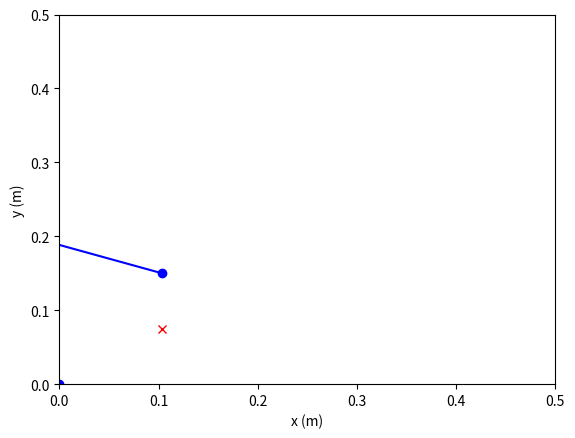

This figure's Python source: (Note: this script raises an exception after producing the figure.)
import math

import numpy
import numpy as np
from numpy import sin, cos, arctan2
import matplotlib.pyplot as plt

# ** RETURN VALUE ** 'joint_positions' is a list contains joint state in the form as following:
# [position_0, position1_0, position2_0]
# each elements position_i is a 4 orders 'numpy.ndarray', which specify a column vector
#  ie:
#    position_0 = np.array([0, 0, 0, 1]).T

l_1 = 0.2284
l_2 = 0.1897
d_1 = 0
d_2 = 0
alpha_1 = 0
alpha_2 = 0
constant_err = 0.170
gripper_err = 0.038
raise_height = 0.1
gripper_height = 0.075


# FIXME: adjust the left parameter


def dh_matrix(delta, d, a, alpha):  # transform matrix of DH
    return np.array([[cos(delta), -sin(delta) * cos(alpha), sin(delta) * sin(alpha), a * cos(delta)],
                     [sin(delta), cos(delta) * cos(alpha), -cos(delta) * sin(alpha), a * sin(delta)],
                     [0, sin(alpha), cos(alpha), d],
                     [0, 0, 0, 1]])


# def fk(theta_1, theta_2):
#     position_0 = np.array([0, 0, 0, 1]).T  # transpose, column vector
#     position_1 = np.array([0, 0, 0, 1]).T
#     position_2 = np.array([0, 0, 0, 1]).T
#     position1_0 = dh_matrix(theta_1, d_1, l_1, alpha_1).dot(position_1)  # results of end of link1 position
#     position2_0 = dh_matrix(theta_1, d_1, l_1, alpha_1).dot(dh_matrix(theta_2, d_2, l_2, alpha_2)).dot(
#         position_2)  # link2
#     return [position_0, position1_0, position2_0]  # positions of links' end


# def fk_solver(theta_1, theta_2, show):  # theta_2 multiply a minus here because we use upper elbow
#     print('RUNNING INTO FK_SOLVER')
#     theta_1_rad = np.radians(theta_1)
#     theta_2_rad = np.radians(-theta_2)
#     if show:
#         print('[INFO] Input [theta_1 theta_2] in degree:', [theta_1, -theta_2])
#     joint_positions = fk(theta_1_rad, theta_2_rad)
#     if show:
#         position_plot(joint_positions)
#     return joint_positions


def ik(des_position_3_1, show_error):
    if show_error:
        print('[INFO] destination in ik is (minus error):', des_position_3_1)
    position_0 = np.array([0, 0, 0, 1]).T
    position_1 = np.array([0, 0, 0, 1]).T
    position_2 = np.array([0, 0, 0, 1]).T

    D = (des_position_3_1[0] ** 2 + des_position_3_1[1] ** 2 - l_1 ** 2 - l_2 ** 2) / (2 * l_1 * l_2)
    theta_2 = arctan2(-(1 - D ** 2) ** 0.5, D)  # note that here use a upper elbow state
    theta_1 = arctan2(des_position_3_1[1], des_position_3_1[0]) - arctan2(l_2 * sin(theta_2), l_1 + l_2 * cos(theta_2))
    theta_3 = theta_1 + theta_2 + 3.1415 / 2

    if show_error:
        print('[INFO] Output [theta_1 theta_2 theta_3] in degree:', numpy.degrees([theta_1, theta_2, theta_3]))

    position1_0 = dh_matrix(theta_1, d_1, l_1, alpha_1).dot(position_1)
    position2_0 = dh_matrix(theta_1, d_1, l_1, alpha_1).dot(dh_matrix(theta_2, d_2, l_2, alpha_2)).dot(position_2)
    return [[theta_1, theta_2, theta_3], [position_0, position1_0, position2_0]]  # positions of links' end


def ik_solver(des_position_3_1, show):  # FIXME: adjust gripper error, constant error
    print('RUNNING INTO IK_SOLVER')
    if show:
        print('[INFO] destination of the end:', des_position_3_1)
    des_position_3_1 = [des_position_3_1[0] - gripper_err, des_position_3_1[1]]
    angles, joint_positions = ik(des_position_3_1, True)
    angles = [angles[0] + constant_err, angles[1] + constant_err, angles[2]]  # FIXME: checkout + and -
    if show:
        position_plot(joint_positions, des=des_position_3_1)
    return [angles, joint_positions]


def base_solver(des_position_1_0, show):
    print('RUNNING INTO BASE_SOLVER')
    des_angle = arctan2(des_position_1_0[0], des_position_1_0[1])
    if show:
        print('[INFO] base angle after rotation is:', des_angle)
    return des_angle


def star_to_des_solver(star_position_3_1, des_position_3_1, show):
    print('RUNNING INTO START TO DESTINATION SOLVER')
    if star_position_3_1[2] != des_position_3_1[2]:
        print('[WARN] piece heights changed, something might be wrong')
    if star_position_3_1 == des_position_3_1:
        print('[WARN] position haven\'t changed in inputs')
    solved_angles = list()

    ik_x_length_start = math.sqrt(star_position_3_1[0] ** 2 + star_position_3_1[1] ** 2)
    ik_x_length_end = math.sqrt(des_position_3_1[0] ** 2 + des_position_3_1[1] ** 2)

    pick_solved_angles = ik_solver([ik_x_length_start, star_position_3_1[2] + raise_height], show)[0]
    solved_angles.append(pick_solved_angles)

    base_solved_angle = base_solver(des_position_3_1[0:2], show)
    solved_angles.append(base_solved_angle)

    move_2_solved_angles = ik_solver([ik_x_length_end, des_position_3_1[2] + raise_height], show)[0]
    solved_angles.append(move_2_solved_angles)

    place_solved_angles = ik_solver([ik_x_length_end, des_position_3_1[2]], show)[0]
    solved_angles.append(place_solved_angles)

    if show:
        print('[INFO] solved angles to archive the motion:\n', solved_angles[0], '\n', solved_angles[1], '\n',
              solved_angles[2])
    return solved_angles


def ik_plot_from_to(from_position, to_position):
    generated_positions = list()
    generated_positions.append(np.linspace(from_position[0], to_position[0], 10))
    print(generated_positions[0])
    generated_positions.append(np.linspace(from_position[1], to_position[1], 10))
    print(generated_positions[1])
    joint_positions_list = list()
    for i in range(len(generated_positions[0])):
        joint_positions_list.append(ik_solver([generated_positions[0][i], generated_positions[1][i]], False)[1])
    position_plot(joint_positions_list, is_from_to=True)


def position_plot(joint_positions, des=None, is_from_to=False):
    fig, ax = plt.subplots()
    if not is_from_to:
        ax.plot([joint_positions[0][0], joint_positions[1][0], joint_positions[2][0]],
                [joint_positions[0][1], joint_positions[1][1], joint_positions[2][1]], '-bo')
        # print('[INFO] position of joint0:', joint_positions[0][0:2])
        # print('[INFO] position of joint1:', joint_positions[1][0:2])
        # print('[INFO] position of joint2:', joint_positions[2][0:2])
    else:
        joint_positions_list = joint_positions
        for i in range(len(joint_positions_list)):
            ax.plot([joint_positions_list[i][0][0], joint_positions_list[i][1][0], joint_positions_list[i][2][0]],
                    [joint_positions_list[i][0][1], joint_positions_list[i][1][1],
                     joint_positions_list[i][2][1]], '-bo')
            # print('[INFO] position of joint0:', joint_positions_list[i][0][0:2])
            # print('[INFO] position of joint1:', joint_positions_list[i][1][0:2])
            # print('[INFO] position of joint2:', joint_positions_list[i][2][0:2])
    if des is not None:
        ax.plot(des[0], des[1] - gripper_height, '-rx')
    ax.set_xlabel('x (m)')
    ax.set_ylabel('y (m)')
    plt.xlim(0, 0.5)
    plt.ylim(0, 0.5)
    fig.savefig('./pic/temp.pdf')
    plt.show()


# solver could be used in project
# fk_solver(20, 30, True)
# ik_solver([0.3, 0.03], True)

# simulate the progress
# ik_plot_from_to([0.3, 0.03], [0.3, 0.2])
# ik_plot_from_to([0.3, 0.2], [0.2, 0.2])
# ik_plot_from_to([0.2, 0.2], [0.2, 0.03])

star_to_des_solver([0.1, 0.1, 0.05], [0.2, 0.1, 0.05], True)
# {'pick_solved_angles': [1.053612606132627, -0.8869417850622838, 1.7374208210703432],
#  'base_solved_angle': 0.982793723247329,
#  'move_2_solved_angles': [1.5256459016886366, -1.5159843696859385, 1.5804115320026981],
#  'place_solved_angles': [0.9790411018349913, -1.9784215832865615, 0.5713695185484299]}
